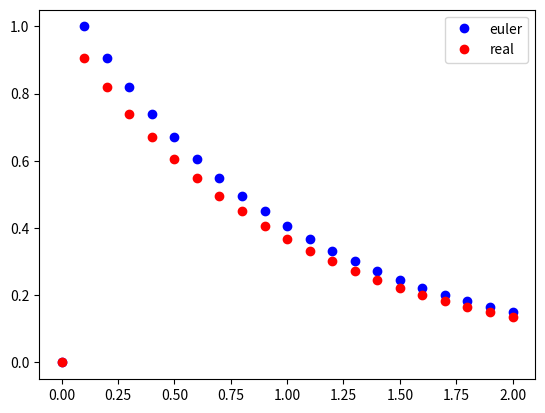

Recreate this plot in Python.
# [redacted]

import math
import numpy as np
import matplotlib.pyplot as p

'''
y = e^(-x) + C*e^(-200000x)
y(0)=0 <=> C=-1
'''
x_euler = []
y_euler = []
y_real = []

def yi(x):
    return math.exp(-x) - math.exp(-200000*x)
    #return -0.5*x**4+4*x**3-10*x**2+8.5*x+1

def f(x,y):
    return -200000*y+200000*math.exp(-x)-math.exp(-x)
    #return -2*x**3+12*x**2-20*x+8.5

def Euler_method(x,y,i):
    if (x<2.0):
        x_euler.append(x + h)
        y_euler.append(y + h*f(x,y)/(1+h*200000))
        y_real.append(yi(x+h))
        Euler_method(x_euler[i],y_euler[i],i+1)

x_euler.append(0.0)
y_euler.append(0.0)
y_real.append(0.0)
h = 0.1
Euler_method(x_euler[0],y_euler[0],1)

print("%s\t%s\t\t%s" % ("x", "y_real", "y_euler"))
for i in range(0,len(x_euler)):
    print("%.1f\t%f\t%f " % (x_euler[i],y_real[i],y_euler[i]))

p.plot(x_euler,y_euler,'bo')
p.plot(x_euler,y_real,'ro')
p.legend(['euler','real'])
p.show()